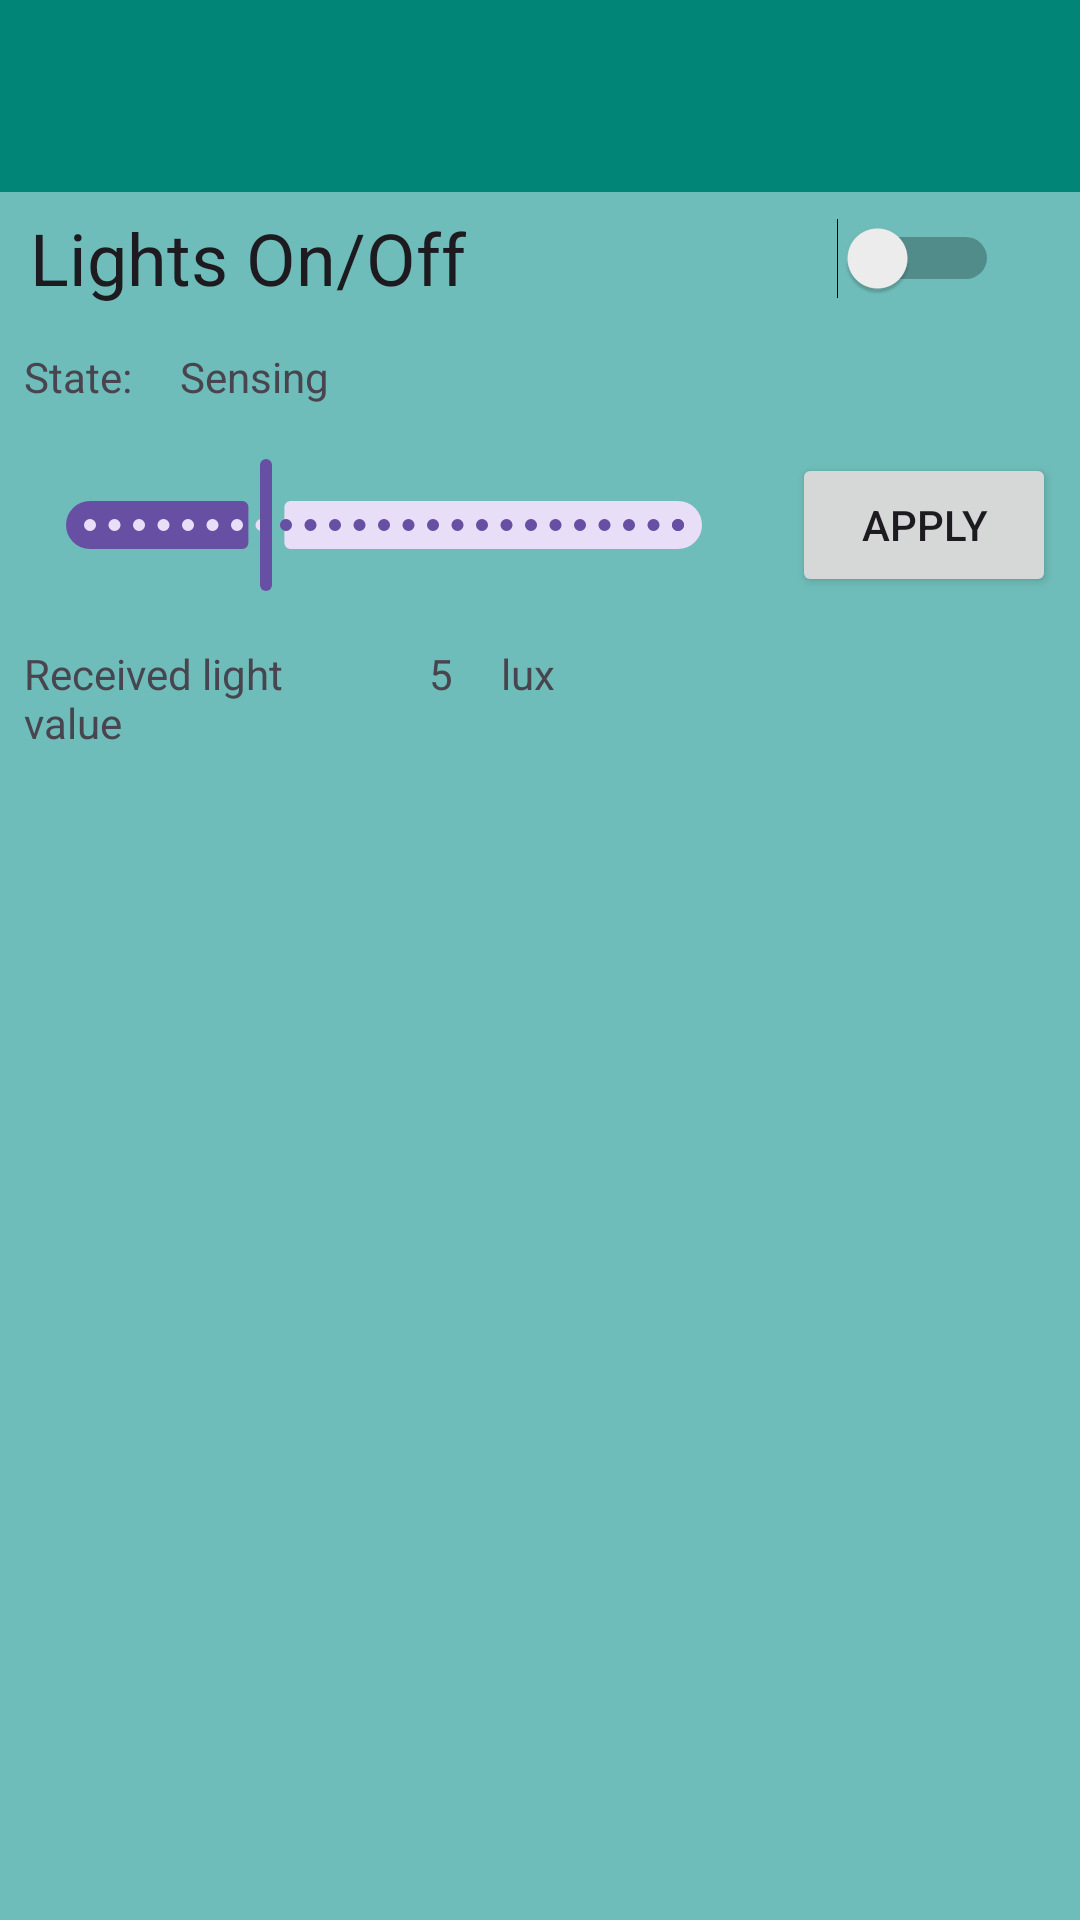

Here is an Android app screen rendered from its layout file. Give the layout XML and the strings, colors and styles it references.
<!-- AndroidManifest.xml: application theme Theme.IOT -->
<!-- res/layout/lights_activity.xml -->
<?xml version="1.0" encoding="utf-8"?>
<LinearLayout xmlns:android="http://schemas.android.com/apk/res/android"
    android:layout_width="match_parent"
    android:layout_height="match_parent"
    xmlns:app="http://schemas.android.com/apk/res-auto"
    android:orientation="vertical"
    android:background="#9912988C">


    <androidx.appcompat.widget.Toolbar
        android:id="@+id/toolbar"
        android:layout_width="match_parent"
        android:layout_height="?attr/actionBarSize"
        android:background="#008577"
        android:title="light control"/>



        <Switch
            android:id="@+id/switchLightsOnOff"
            android:layout_width="323dp"
            android:layout_height="44dp"
            android:layout_marginLeft="10dp"
            android:checked="false"
            android:text="Lights On/Off"
            android:textSize="24sp" />


    <include layout="@layout/fragment_sensor_simulation_lights" />


    <com.google.android.material.button.MaterialButtonToggleGroup
        android:id="@+id/toggleButtonAutomation"
        android:layout_width="wrap_content"
        android:layout_height="wrap_content"
        android:layout_below="@+id/layoutSwitch"
        android:layout_marginLeft="10dp"
        app:singleSelection="true">

        <Button
            android:id="@+id/btLuxLevel"
            style="?attr/materialButtonOutlinedStyle"
            android:layout_width="wrap_content"
            android:layout_height="wrap_content"
            android:text="Auto by Lux Level" />

        <Button
            android:id="@+id/btTimeRange"
            style="?attr/materialButtonOutlinedStyle"
            android:layout_width="wrap_content"
            android:layout_height="wrap_content"
            android:text="Auto by Time Range" />
    </com.google.android.material.button.MaterialButtonToggleGroup>
    <FrameLayout
        android:id="@+id/dropdownContainer"
        android:layout_width="match_parent"
        android:layout_height="wrap_content"
        android:layout_below="@id/toggleButtonAutomation"
        android:layout_marginTop="4dp"/>
</LinearLayout>
<!-- res/layout/fragment_sensor_simulation_lights.xml (included above) -->
<?xml version="1.0" encoding="utf-8"?>
<LinearLayout xmlns:android="http://schemas.android.com/apk/res/android"
    android:layout_width="match_parent"
    android:layout_height="wrap_content"
    xmlns:app="http://schemas.android.com/apk/res-auto"
    android:orientation="vertical">
    <com.google.android.material.button.MaterialButtonToggleGroup
        android:id="@+id/toggleButtonLuxAutomation"
        android:layout_width="wrap_content"
        android:layout_height="wrap_content"
        android:layout_marginLeft="10dp"
        app:singleSelection="true">

        <Button
            android:id="@+id/btSensor"
            style="?attr/materialButtonOutlinedStyle"
            android:layout_width="wrap_content"
            android:layout_height="wrap_content"
            android:text="Sensor" />

        <Button
            android:id="@+id/btSimulation"
            style="?attr/materialButtonOutlinedStyle"
            android:layout_width="wrap_content"
            android:layout_height="wrap_content"
            android:text="Simulation" />
    </com.google.android.material.button.MaterialButtonToggleGroup>

    <LinearLayout
        android:layout_width="match_parent"
        android:layout_height="wrap_content"
        android:orientation="horizontal">

        <TextView
            android:id="@+id/tvStateLabel"
            android:layout_width="wrap_content"
            android:layout_height="wrap_content"
            android:text="State:"
            android:layout_margin="8dp"/>

        <TextView
            android:id="@+id/tvStateValue"
            android:layout_width="wrap_content"
            android:layout_height="wrap_content"
            android:text="Sensing"
            android:layout_margin="8dp"/>
    </LinearLayout>

    <LinearLayout
        android:layout_width="match_parent"
        android:layout_height="wrap_content"
        android:orientation="horizontal">

        <com.google.android.material.slider.Slider
            android:id="@+id/sliderLux"
            android:layout_width="0dp"
            android:layout_height="44dp"
            android:layout_centerInParent="true"
            android:layout_margin="8dp"
            android:layout_weight="1"
            android:valueFrom="0.0"
            android:valueTo="10.0"
            android:stepSize="0.2"
            android:value="3.0"/>

        <Button
            android:id="@+id/btApplySimulation"
            android:layout_width="wrap_content"
            android:layout_height="wrap_content"
            android:layout_margin="8dp"
            android:text="Apply" />
    </LinearLayout>


    <LinearLayout
        android:layout_width="match_parent"
        android:layout_height="wrap_content"
        android:orientation="horizontal">

        <TextView
            android:id="@+id/tvReceivedLuxLabel"
            android:layout_width="119dp"
            android:layout_height="wrap_content"
            android:layout_margin="8dp"
            android:text="Received light value" />

        <TextView
            android:id="@+id/tvReceivedLuxValue"
            android:layout_width="wrap_content"
            android:layout_height="wrap_content"
            android:layout_margin="8dp"
            android:text="5" />

        <TextView
            android:id="@+id/luxes_1"
            android:layout_width="wrap_content"
            android:layout_height="wrap_content"
            android:layout_margin="8dp"
            android:text="lux" />
    </LinearLayout>


</LinearLayout>
<!-- resources referenced by this layout -->
<resources>
  <style name="Theme.IOT" parent="Base.Theme.IOT" />
  <style name="Base.Theme.IOT" parent="Theme.Material3.DayNight.NoActionBar">
      </style>
</resources>
